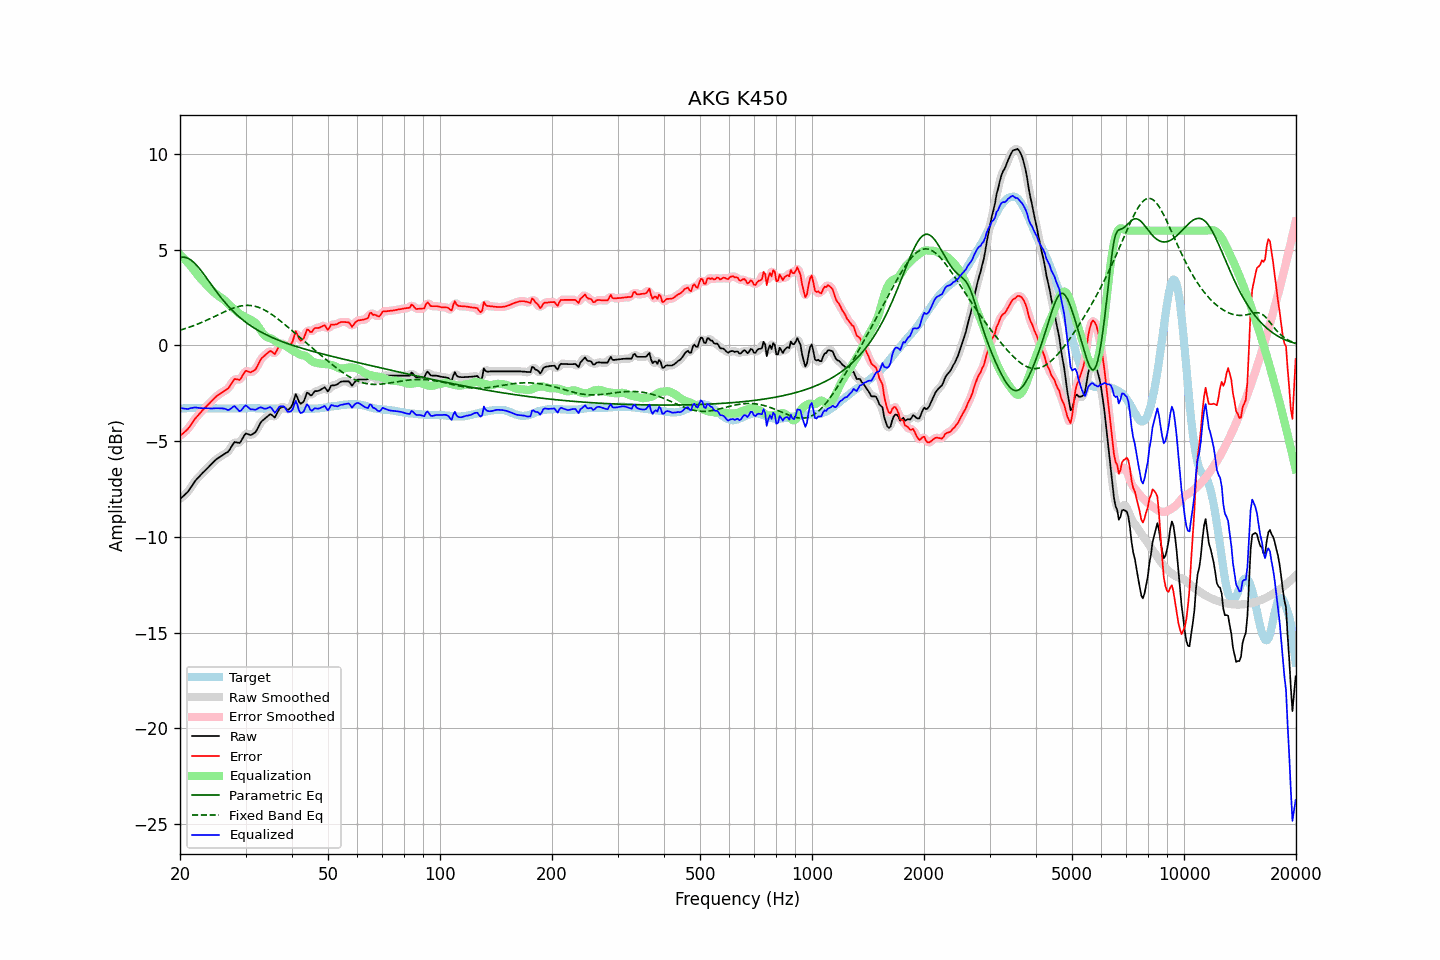

Values plotted in this chart, from the file beside it:
frequency, raw, error, smoothed, error_smoothed, equalization, parametric_eq, fixed_band_eq, equalized_raw, equalized_smoothed, target
20.00, -8.03, -4.72, -8.02, -4.71, 4.75, 4.59, 0.80, -3.28, -3.27, -3.31
20.20, -7.95, -4.65, -7.95, -4.65, 4.67, 4.61, 0.82, -3.28, -3.29, -3.30
20.40, -7.87, -4.59, -7.88, -4.59, 4.58, 4.61, 0.85, -3.29, -3.30, -3.29
20.61, -7.80, -4.51, -7.80, -4.52, 4.49, 4.61, 0.88, -3.30, -3.31, -3.29
20.81, -7.71, -4.44, -7.72, -4.44, 4.40, 4.58, 0.90, -3.31, -3.31, -3.28
21.02, -7.64, -4.36, -7.62, -4.35, 4.31, 4.55, 0.93, -3.32, -3.31, -3.28
21.23, -7.51, -4.24, -7.51, -4.24, 4.22, 4.51, 0.96, -3.29, -3.30, -3.27
21.44, -7.38, -4.12, -7.39, -4.12, 4.12, 4.45, 0.99, -3.27, -3.27, -3.27
21.66, -7.27, -4.00, -7.26, -3.99, 4.01, 4.38, 1.02, -3.26, -3.25, -3.27
21.87, -7.13, -3.87, -7.14, -3.88, 3.89, 4.31, 1.05, -3.24, -3.25, -3.27
22.09, -7.02, -3.77, -7.03, -3.77, 3.78, 4.22, 1.08, -3.24, -3.25, -3.26
22.31, -6.93, -3.68, -6.93, -3.67, 3.68, 4.13, 1.12, -3.26, -3.25, -3.26
22.54, -6.85, -3.58, -6.84, -3.58, 3.58, 4.03, 1.15, -3.27, -3.27, -3.27
22.76, -6.75, -3.48, -6.76, -3.48, 3.48, 3.92, 1.19, -3.27, -3.27, -3.28
22.99, -6.67, -3.39, -6.67, -3.39, 3.39, 3.81, 1.22, -3.28, -3.28, -3.28
23.22, -6.59, -3.31, -6.58, -3.30, 3.30, 3.70, 1.26, -3.28, -3.28, -3.28
23.45, -6.51, -3.22, -6.50, -3.22, 3.21, 3.59, 1.30, -3.29, -3.29, -3.29
23.69, -6.42, -3.13, -6.42, -3.13, 3.13, 3.47, 1.33, -3.29, -3.29, -3.29
23.92, -6.33, -3.05, -6.33, -3.04, 3.04, 3.35, 1.37, -3.29, -3.29, -3.29
24.16, -6.24, -2.96, -6.25, -2.96, 2.95, 3.23, 1.41, -3.29, -3.29, -3.29
24.40, -6.16, -2.88, -6.16, -2.87, 2.87, 3.12, 1.45, -3.29, -3.29, -3.29
24.65, -6.08, -2.79, -6.08, -2.79, 2.79, 3.00, 1.49, -3.28, -3.28, -3.29
24.89, -5.99, -2.71, -6.00, -2.71, 2.72, 2.89, 1.53, -3.28, -3.28, -3.29
25.14, -5.92, -2.64, -5.93, -2.64, 2.65, 2.77, 1.57, -3.28, -3.28, -3.29
25.39, -5.86, -2.57, -5.87, -2.57, 2.58, 2.66, 1.61, -3.28, -3.28, -3.30
25.65, -5.82, -2.52, -5.81, -2.51, 2.53, 2.55, 1.65, -3.29, -3.28, -3.30
25.91, -5.76, -2.46, -5.76, -2.46, 2.47, 2.45, 1.69, -3.28, -3.29, -3.30
26.16, -5.70, -2.41, -5.70, -2.41, 2.41, 2.35, 1.73, -3.29, -3.29, -3.30
26.43, -5.65, -2.35, -5.65, -2.36, 2.34, 2.25, 1.77, -3.31, -3.32, -3.30
26.69, -5.60, -2.30, -5.60, -2.30, 2.25, 2.15, 1.81, -3.34, -3.35, -3.30
26.96, -5.55, -2.25, -5.53, -2.23, 2.17, 2.06, 1.85, -3.38, -3.36, -3.30
27.23, -5.43, -2.13, -5.42, -2.12, 2.09, 1.96, 1.88, -3.34, -3.33, -3.30
27.50, -5.29, -1.99, -5.28, -1.99, 2.02, 1.88, 1.92, -3.27, -3.27, -3.30
27.77, -5.15, -1.86, -5.16, -1.86, 1.95, 1.79, 1.95, -3.21, -3.21, -3.30
28.05, -5.05, -1.75, -5.08, -1.78, 1.88, 1.71, 1.98, -3.17, -3.20, -3.30
28.33, -5.07, -1.77, -5.07, -1.77, 1.80, 1.63, 2.00, -3.26, -3.26, -3.30
28.62, -5.08, -1.78, -5.08, -1.78, 1.73, 1.55, 2.03, -3.35, -3.35, -3.30
28.90, -5.10, -1.81, -5.06, -1.77, 1.66, 1.48, 2.05, -3.44, -3.41, -3.29
29.19, -5.00, -1.71, -4.98, -1.69, 1.60, 1.41, 2.06, -3.40, -3.38, -3.29
29.48, -4.84, -1.56, -4.84, -1.56, 1.55, 1.34, 2.08, -3.29, -3.29, -3.29
29.78, -4.70, -1.42, -4.71, -1.43, 1.51, 1.27, 2.09, -3.19, -3.20, -3.28
30.08, -4.60, -1.32, -4.63, -1.35, 1.47, 1.21, 2.09, -3.13, -3.16, -3.28
30.38, -4.63, -1.35, -4.62, -1.35, 1.43, 1.15, 2.10, -3.20, -3.20, -3.28
30.68, -4.66, -1.38, -4.65, -1.37, 1.39, 1.09, 2.09, -3.27, -3.26, -3.28
30.99, -4.69, -1.41, -4.66, -1.39, 1.34, 1.03, 2.09, -3.34, -3.32, -3.28
31.30, -4.64, -1.36, -4.65, -1.37, 1.30, 0.97, 2.08, -3.34, -3.35, -3.28
31.61, -4.59, -1.31, -4.60, -1.32, 1.24, 0.92, 2.06, -3.35, -3.36, -3.28
31.93, -4.53, -1.25, -4.50, -1.22, 1.16, 0.87, 2.04, -3.36, -3.34, -3.28
32.24, -4.38, -1.10, -4.38, -1.09, 1.07, 0.82, 2.02, -3.31, -3.31, -3.29
32.57, -4.22, -0.93, -4.22, -0.93, 0.95, 0.77, 1.99, -3.26, -3.27, -3.29
32.89, -4.05, -0.77, -4.07, -0.78, 0.82, 0.72, 1.96, -3.23, -3.25, -3.29
33.22, -3.95, -0.65, -3.95, -0.66, 0.69, 0.67, 1.92, -3.25, -3.26, -3.30
33.55, -3.87, -0.58, -3.87, -0.57, 0.58, 0.63, 1.88, -3.29, -3.29, -3.30
33.89, -3.81, -0.50, -3.80, -0.50, 0.50, 0.59, 1.83, -3.31, -3.30, -3.31
34.23, -3.74, -0.43, -3.73, -0.42, 0.44, 0.54, 1.79, -3.29, -3.28, -3.31
34.57, -3.67, -0.36, -3.66, -0.35, 0.41, 0.50, 1.74, -3.25, -3.25, -3.31
34.92, -3.60, -0.29, -3.62, -0.32, 0.38, 0.46, 1.68, -3.21, -3.24, -3.31
35.27, -3.63, -0.32, -3.65, -0.35, 0.35, 0.43, 1.63, -3.28, -3.31, -3.31
35.62, -3.70, -0.39, -3.70, -0.39, 0.30, 0.39, 1.57, -3.39, -3.39, -3.31
35.97, -3.76, -0.46, -3.69, -0.39, 0.25, 0.35, 1.51, -3.52, -3.45, -3.31
... 635 more rows
